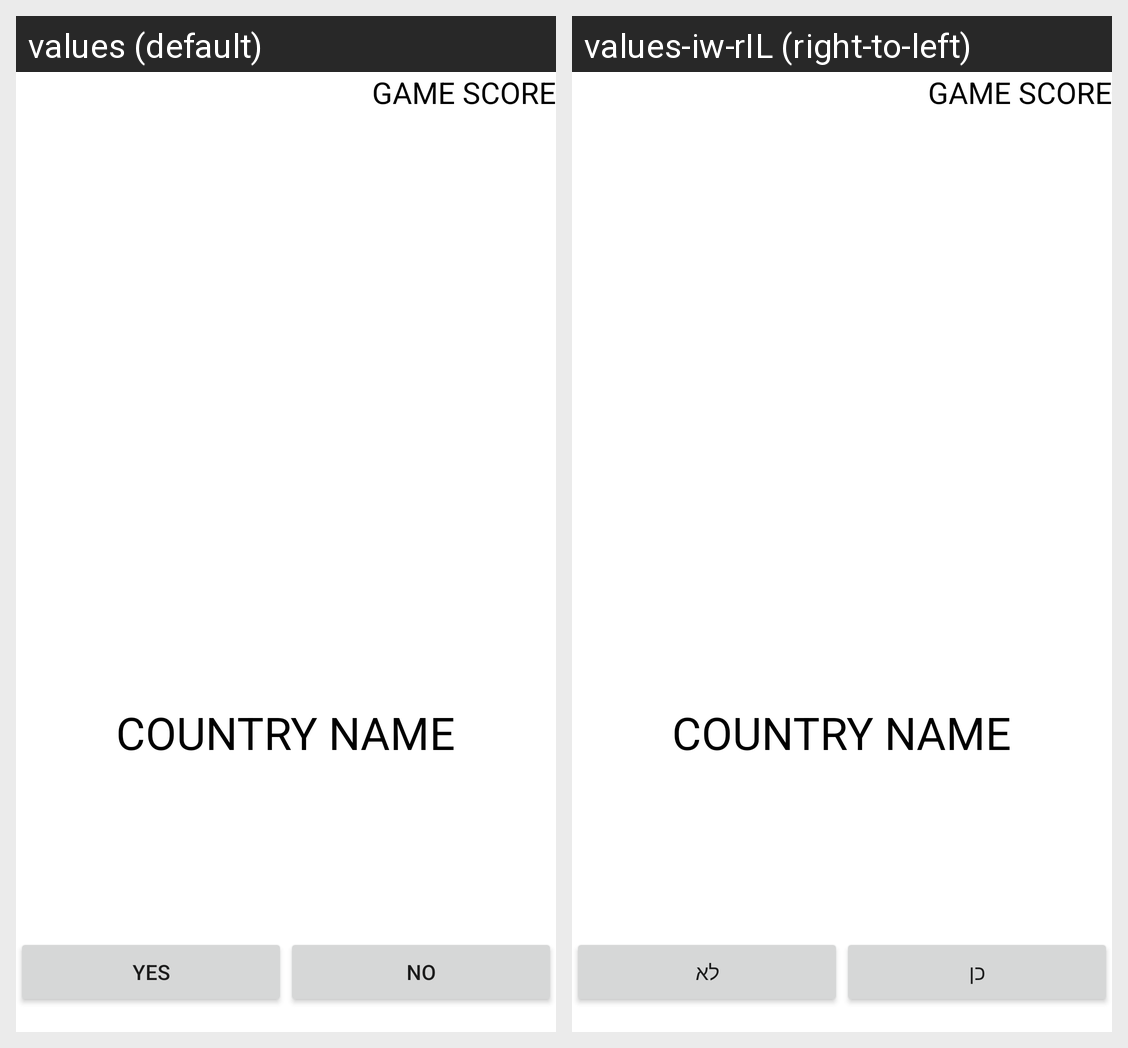

The same Android screen rendered under two of its app's locales, left to right. List the strings drawn on it with the default value and each locale's translation.
Android screen res/layout/activity_game.xml rendered under 2 locales, left to right: values (default), values-iw-rIL (right-to-left). Device: Nexus 5 (rendered at 1080×1920; each locale shown at half size, 540×960, under a caption strip naming it); theme Theme.GameApp_RC1.
Strings drawn on this screen, with the default value and each locale's value (text and hints the layout hard-codes, and strings that could not be matched under every locale, appear in the picture but are not listed):

yes
  values: Yes
  values-iw-rIL: כן

no
  values: No
  values-iw-rIL: לא
